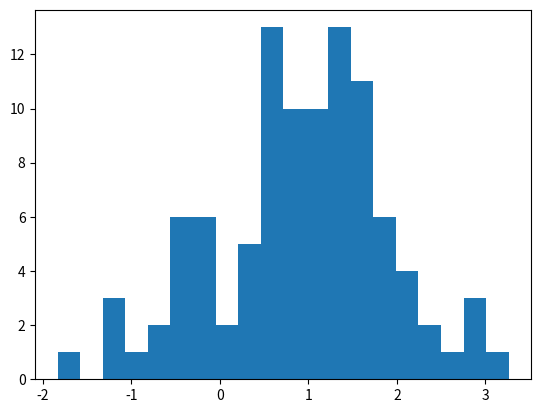

The matplotlib source for this figure:
import matplotlib.pyplot as plt
import numpy as np
import pandas as pd

df = pd.DataFrame({"col1": [1, 2, 3]})
df

x = 10
"x", x

arr = np.random.normal(1, 1, size=100)
fig, ax = plt.subplots()
ax.hist(arr, bins=20)
fig